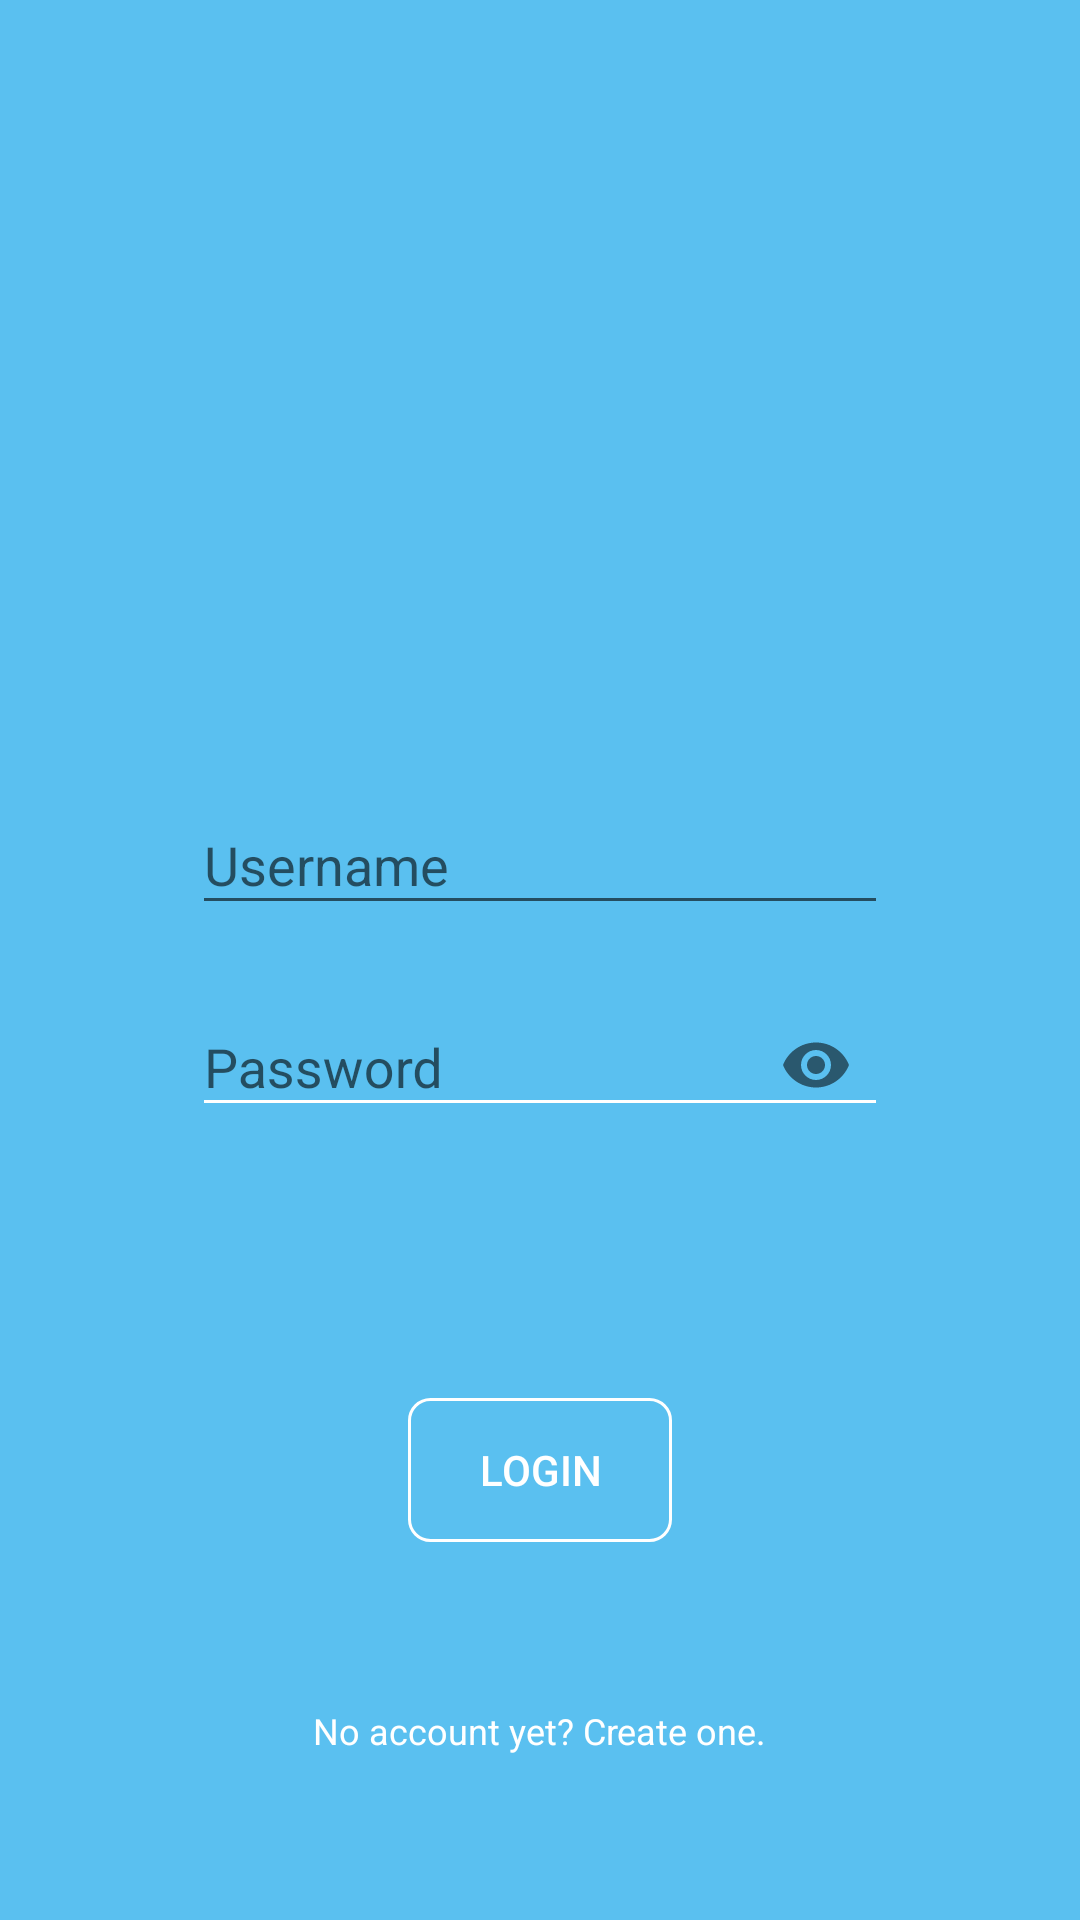

Layout XML and referenced resources for this Android screen:
<!-- AndroidManifest.xml: application theme Theme.Showreel -->
<!-- res/layout/activity_text_input_layout.xml -->
<?xml version="1.0" encoding="utf-8"?>
<androidx.constraintlayout.widget.ConstraintLayout xmlns:android="http://schemas.android.com/apk/res/android"
    xmlns:app="http://schemas.android.com/apk/res-auto"
    android:layout_width="match_parent"
    android:layout_height="match_parent"
    android:background="@color/babyBlue">

    <androidx.constraintlayout.widget.Guideline
        android:id="@+id/guideline_horizontal_top"
        android:layout_width="wrap_content"
        android:layout_height="wrap_content"
        android:orientation="horizontal"
        app:layout_constraintGuide_percent="0.1" />

    <androidx.constraintlayout.widget.Guideline
        android:id="@+id/guideline_horizontal_center"
        android:layout_width="wrap_content"
        android:layout_height="wrap_content"
        android:orientation="horizontal"
        app:layout_constraintGuide_percent="0.3" />

    <androidx.constraintlayout.widget.Guideline
        android:id="@+id/guideline_horizontal_below_center"
        android:layout_width="wrap_content"
        android:layout_height="wrap_content"
        android:orientation="horizontal"
        app:layout_constraintGuide_percent="0.5" />

    <androidx.constraintlayout.widget.Guideline
        android:id="@+id/guideline_vertical_left"
        android:layout_width="wrap_content"
        android:layout_height="wrap_content"
        android:orientation="vertical"
        app:layout_constraintGuide_percent="0.25" />

    <androidx.constraintlayout.widget.Guideline
        android:id="@+id/guideline_vertical_right"
        android:layout_width="wrap_content"
        android:layout_height="wrap_content"
        android:orientation="vertical"
        app:layout_constraintGuide_percent="0.75" />

    <androidx.appcompat.widget.AppCompatImageView
        android:id="@+id/img"
        android:layout_width="@dimen/wrap_constraint"
        android:layout_height="@dimen/wrap_constraint"
        android:src="@drawable/ic_android_white"
        app:layout_constraintBottom_toBottomOf="@id/guideline_horizontal_center"
        app:layout_constraintEnd_toEndOf="@id/guideline_vertical_right"
        app:layout_constraintStart_toStartOf="@id/guideline_vertical_left"
        app:layout_constraintTop_toTopOf="@id/guideline_horizontal_top" />

    <com.google.android.material.textfield.TextInputLayout

        android:id="@+id/usernameInputLayout"
        android:layout_width="match_parent"
        android:layout_height="wrap_content"
        android:layout_marginLeft="@dimen/spacing64"
        android:layout_marginTop="@dimen/spacing64"
        android:layout_marginRight="@dimen/spacing64"
        android:hint="@string/username_tv"
        app:layout_constraintEnd_toEndOf="parent"
        app:layout_constraintStart_toStartOf="parent"
        app:layout_constraintTop_toBottomOf="@id/img">

        <com.google.android.material.textfield.TextInputEditText
            android:id="@+id/usernameInput"
            android:layout_width="match_parent"
            android:layout_height="wrap_content"
            android:inputType="text" />

    </com.google.android.material.textfield.TextInputLayout>

    <com.google.android.material.textfield.TextInputLayout
        android:id="@+id/passwordInputLayout"
        android:layout_width="match_parent"
        android:layout_height="wrap_content"
        android:layout_marginLeft="@dimen/spacing64"
        android:layout_marginRight="@dimen/spacing64"
        android:hint="@string/password_tv"
        app:layout_constraintEnd_toEndOf="parent"
        app:layout_constraintStart_toStartOf="parent"
        app:layout_constraintTop_toBottomOf="@id/guideline_horizontal_below_center"
        app:passwordToggleEnabled="true">

        <com.google.android.material.textfield.TextInputEditText
            android:id="@+id/passwordInput"
            android:layout_width="match_parent"
            android:layout_height="wrap_content"
            android:backgroundTint="@color/white"
            android:inputType="textPassword" />

    </com.google.android.material.textfield.TextInputLayout>

    <androidx.appcompat.widget.AppCompatButton
        android:id="@+id/login_button"
        android:layout_width="wrap_content"
        android:layout_height="wrap_content"
        android:layout_marginTop="@dimen/spacing32"
        android:background="@drawable/ripple"
        android:onClick="loginAccount"
        android:text="@string/login_button"
        android:textColor="@color/white"
        app:layout_constraintBottom_toTopOf="@id/no_account_tv"
        app:layout_constraintEnd_toEndOf="parent"
        app:layout_constraintStart_toStartOf="parent"
        app:layout_constraintTop_toBottomOf="@id/passwordInputLayout" />

    <androidx.appcompat.widget.AppCompatTextView
        android:id="@+id/no_account_tv"
        style="@style/ShowreelLabel.White"
        android:layout_width="wrap_content"
        android:layout_height="wrap_content"
        android:onClick="createAccount"
        android:text="@string/no_account"
        app:layout_constraintBottom_toBottomOf="parent"
        app:layout_constraintEnd_toEndOf="parent"
        app:layout_constraintStart_toStartOf="parent"
        app:layout_constraintTop_toBottomOf="@id/login_button" />

</androidx.constraintlayout.widget.ConstraintLayout>
<!-- resources referenced by this layout -->
<resources>
  <color name="babyBlue">#5AC0F0</color>
  <color name="white">#ffffff</color>
  <dimen name="spacing32">32sp</dimen>
  <dimen name="spacing64">64sp</dimen>
  <dimen name="wrap_constraint">0dp</dimen>
  <!-- drawable ripple (drawable) -->
  <?xml version="1.0" encoding="utf-8"?>
  <ripple xmlns:android="http://schemas.android.com/apk/res/android"
      android:color="?attr/colorControlHighlight">
      <item android:drawable="@drawable/button_borderless" />
  </ripple>
  <string name="login_button" translatable="false">Login</string>
  <string name="no_account" translatable="false">No account yet?\nCreate one.</string>
  <string name="password_tv" translatable="false">Password</string>
  <string name="username_tv" translatable="false">Username</string>
  <style name="ShowreelLabel.White">
          <item name="android:textColor">@color/white</item>
      </style>
  <style name="Theme.Showreel" parent="Theme.AppCompat.Light.NoActionBar">
          <item name="android:windowBackground">@color/white</item>
          <item name="android:windowFullscreen">false</item>
          <item name="colorPrimary">@color/colorPrimary</item>
          <item name="colorPrimaryDark">@color/colorPrimaryDark</item>
          <item name="colorAccent">@color/colorAccent</item>
          <item name="android:textColorLink">@color/colorAccent</item>
      </style>
  <!-- drawable button_borderless (drawable) -->
  <?xml version="1.0" encoding="utf-8"?>
  <shape xmlns:android="http://schemas.android.com/apk/res/android">
      <stroke
          android:width="1dp"
          android:color="@color/white" />
      <corners android:radius="7dp" />
  
      <padding
          android:bottom="1dp"
          android:left="1dp"
          android:right="1dp"
          android:top="1dp" />
  
  </shape>
  <color name="colorPrimary">#008577</color>
  <color name="colorPrimaryDark">#00574B</color>
  <color name="colorAccent">#D81B60</color>
</resources>
